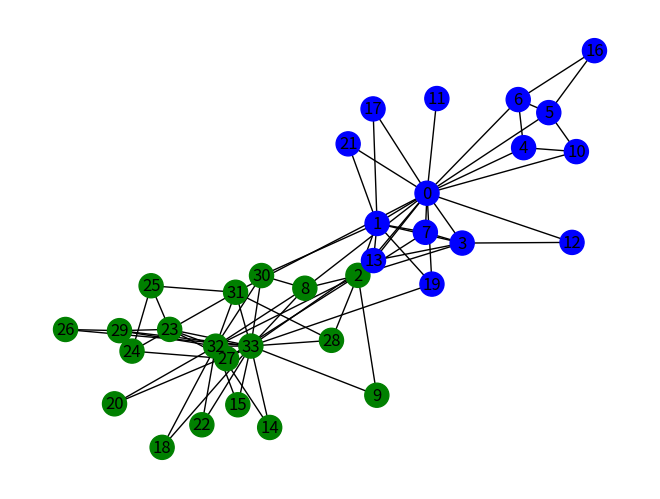

Write the Python code that produced this figure.
import matplotlib.pyplot as plt
import networkx as nx
from networkx.algorithms.community.centrality import girvan_newman

def main():
    G = nx.karate_club_graph()
    communities = girvan_newman(G)

    node_groups = []
    for com in next(communities):
        node_groups.append(list(com))

    print(node_groups)

    color_map = []
    for node in G:
        if node in node_groups[0]:
            color_map.append('blue')
        else:
            color_map.append('green')

    nx.draw(G, node_color=color_map, with_labels=True)
    plt.show()


# Press the green button to run the script.
if __name__ == '__main__':
    main()
